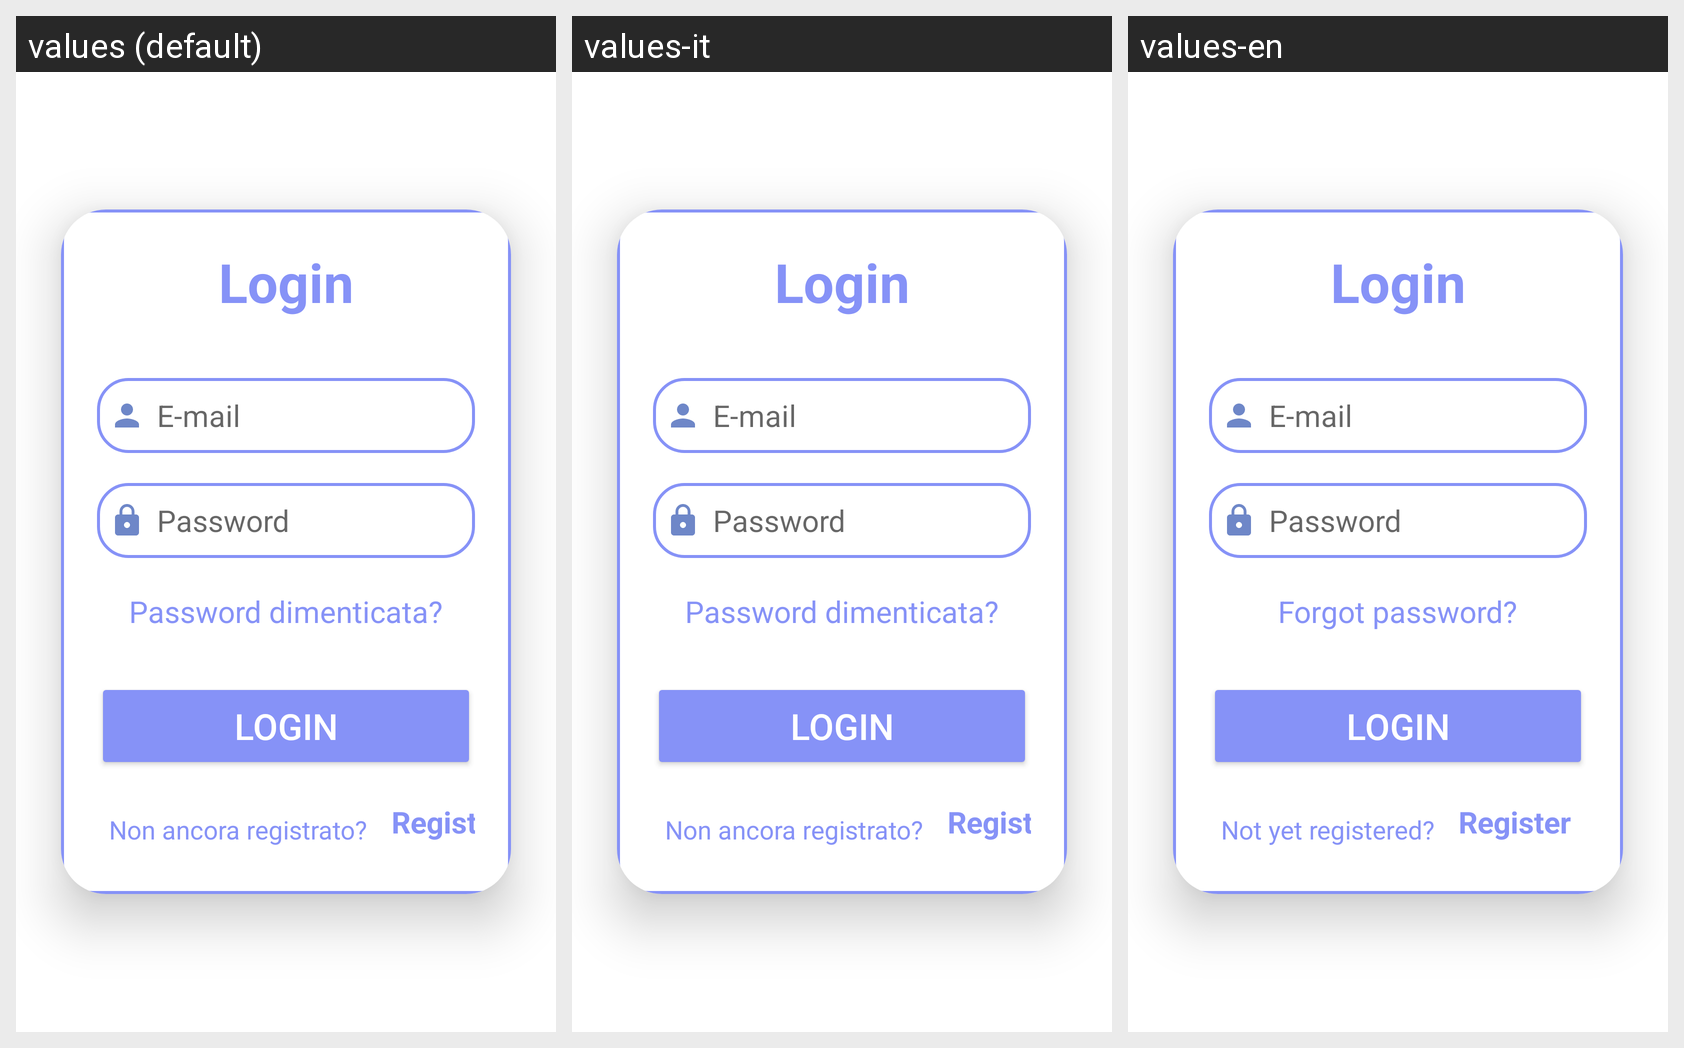

The Android screen above is rendered under several locales of the same app. Produce the string resources it draws, with the default and per-locale values.
Android screen res/layout/fragment_login.xml rendered under 3 locales, left to right: values (default), values-it, values-en. Device: Nexus 5 (rendered at 1080×1920; each locale shown at half size, 540×960, under a caption strip naming it); theme Theme.EmiApp.
Strings drawn on this screen, with the default value and each locale's value (text and hints the layout hard-codes, and strings that could not be matched under every locale, appear in the picture but are not listed):

password_dimenticata1
  values: Password dimenticata?
  values-it: Password dimenticata?
  values-en: Forgot password?

non_ancora_registrato
  values: Non ancora registrato?
  values-it: Non ancora registrato?
  values-en: Not yet registered?

RegistrationButton
  values: Registrati
  values-it: Registrati
  values-en: Register
